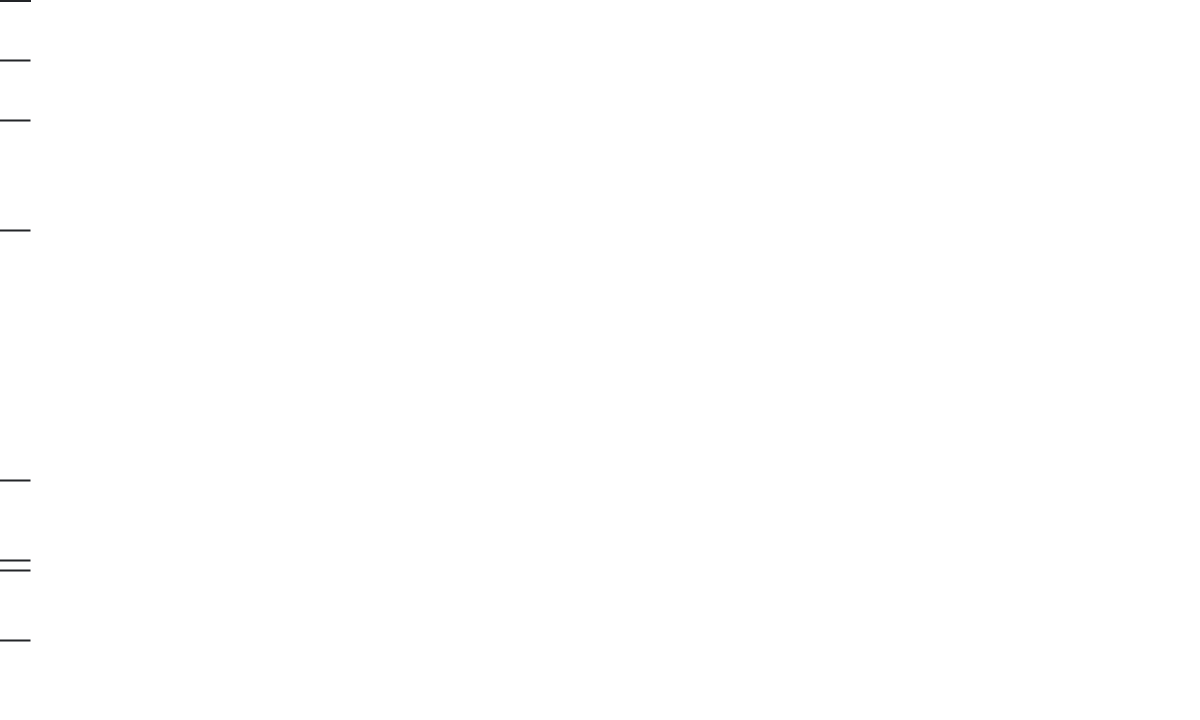
t = 0.00 s
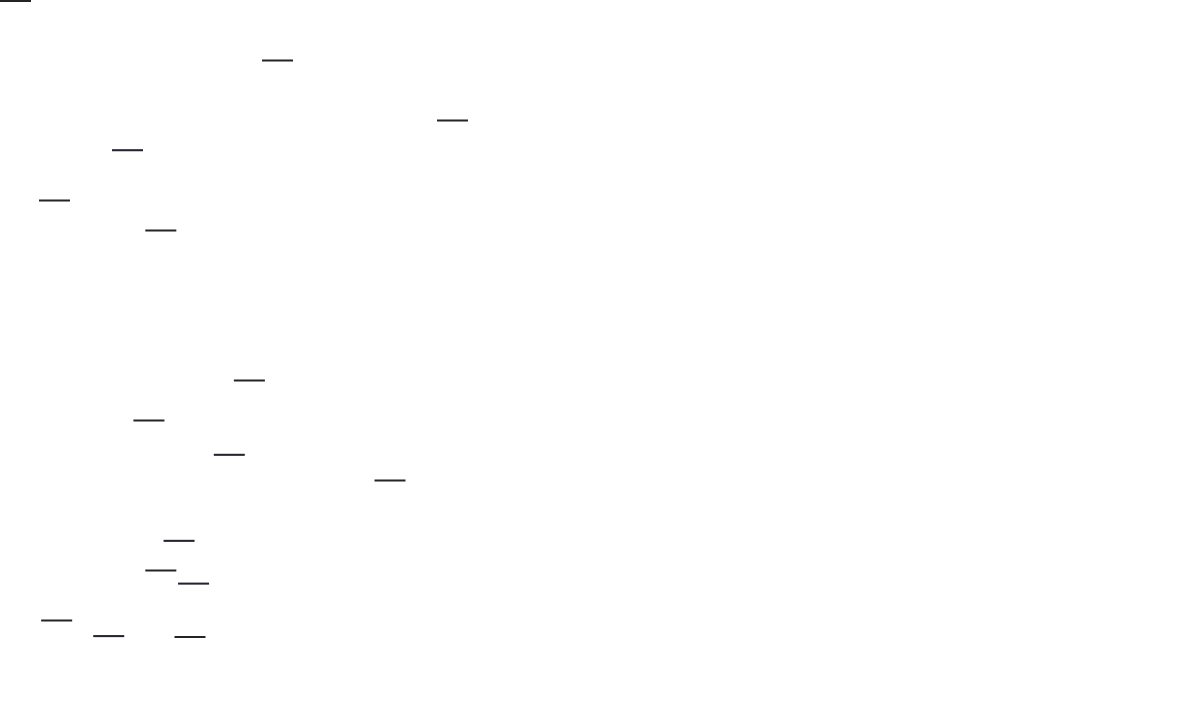
t = 1.75 s
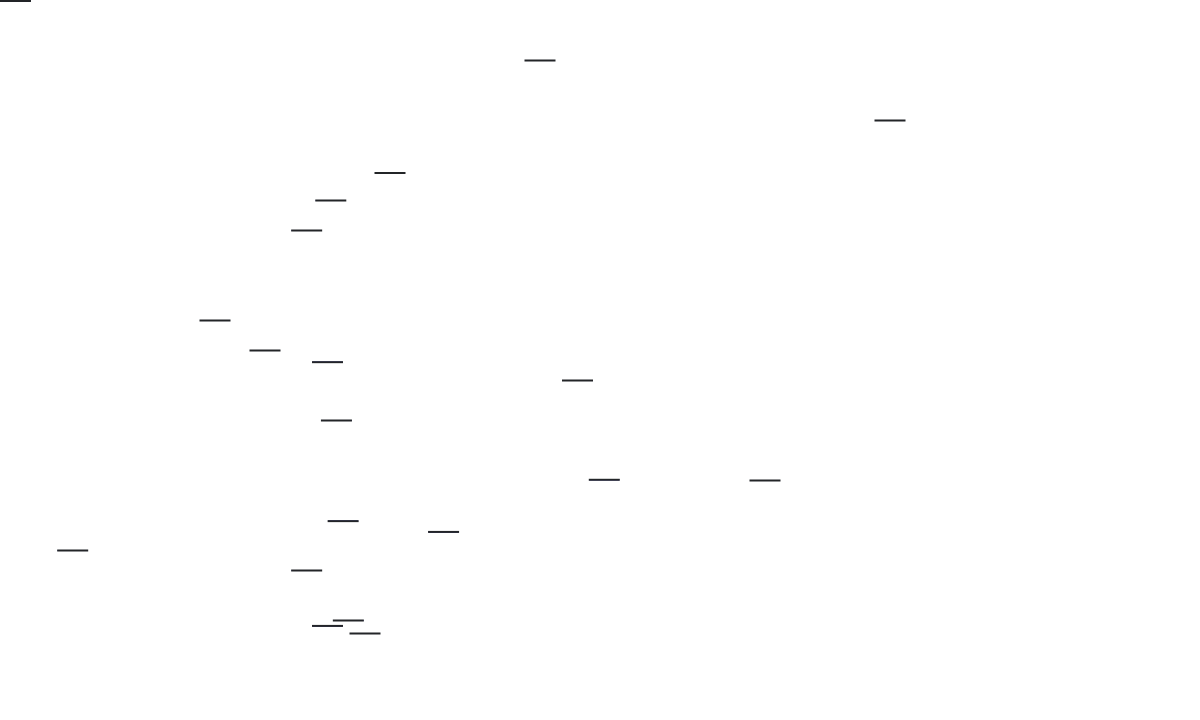
t = 3.50 s
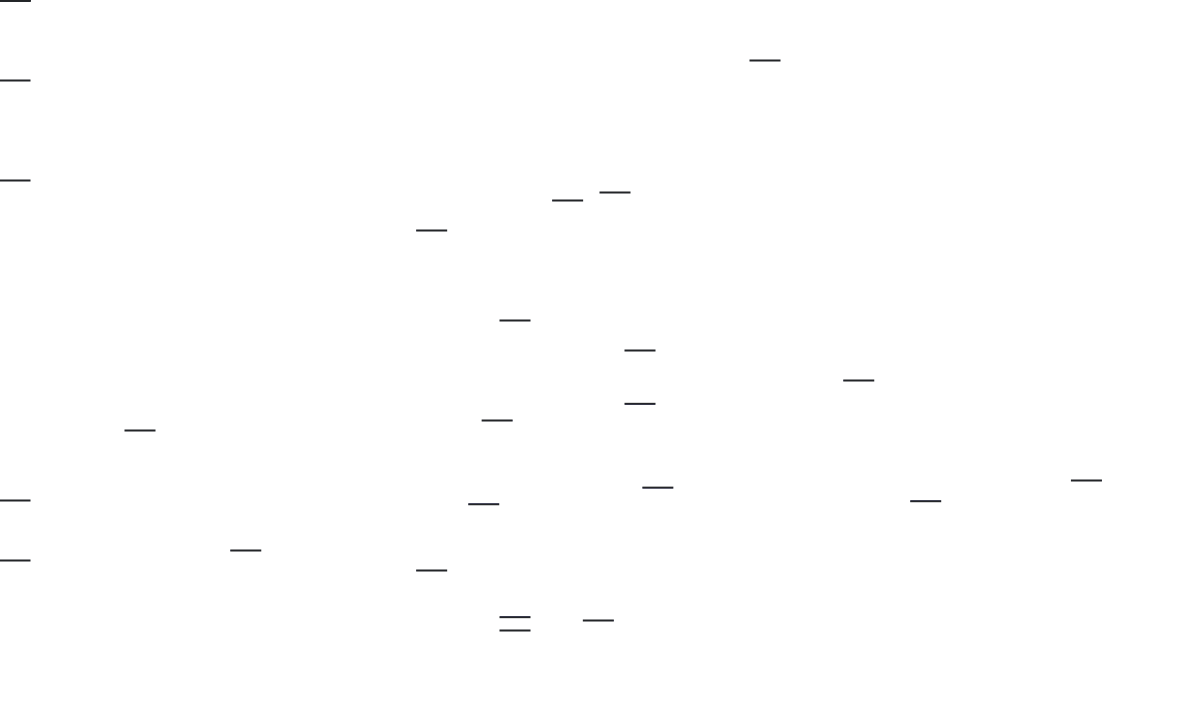
t = 5.00 s
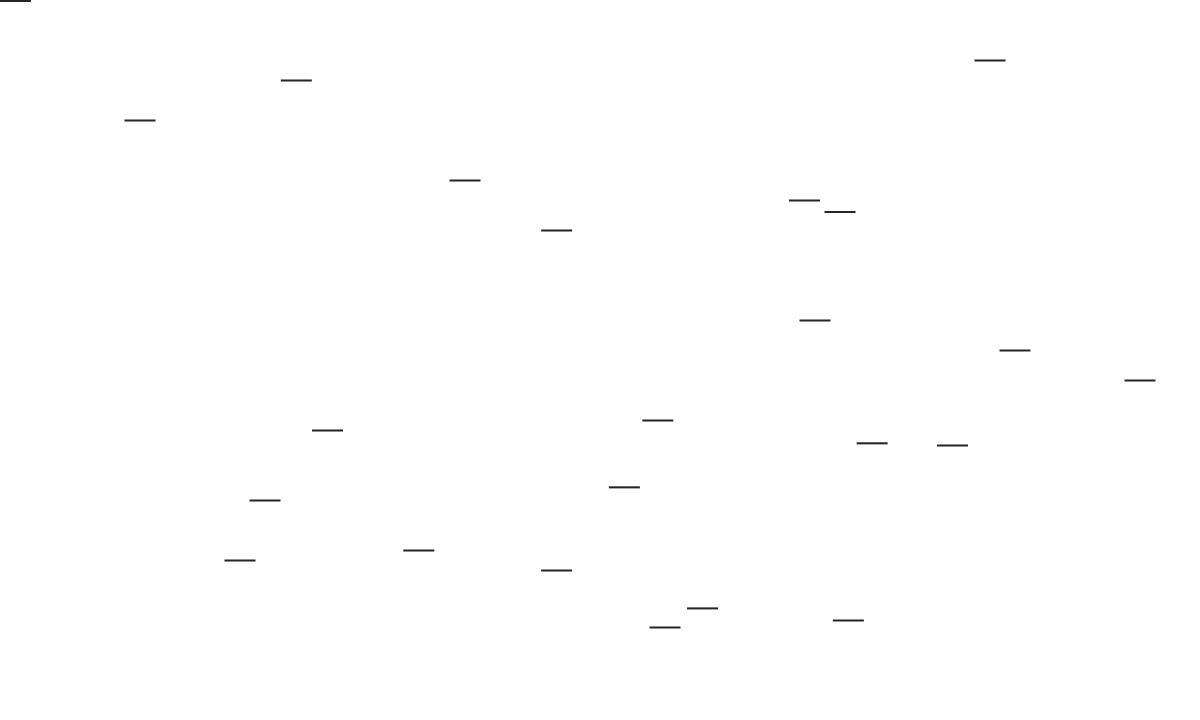
t = 6.50 s
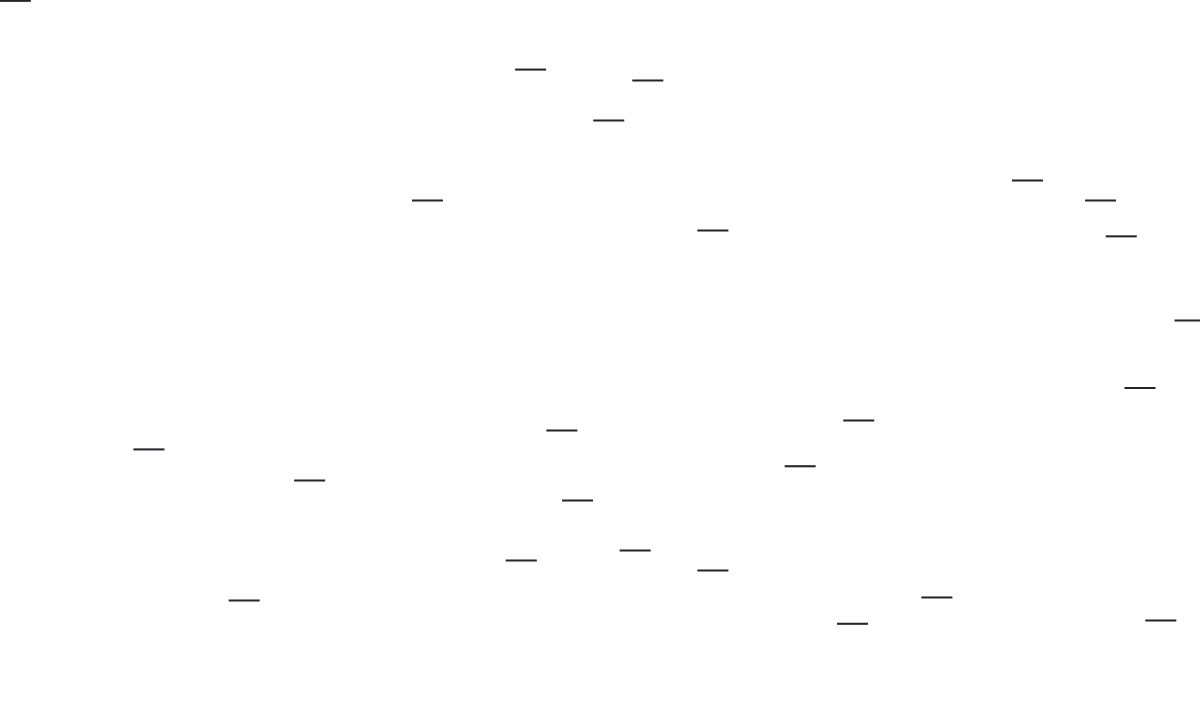
t = 8.38 s

The animated SVG that drew these frames (rendered in a browser with its animation timeline set to each time). Animation: 30 SMIL elements (animateTransform=30); frames cover the first 8.38 s, repeats indefinitely.

 <svg className="BackgroundAnimation" width="1920" height="720">
    <g>
        <animateTransform   attributeName="transform"
                            attributeType="XML"
                            type="translate"
                            from="0 500"
                            to="1500 500"
                            begin='5s'
                            dur="9s"
                            repeatCount="indefinite"/>
        
        <rect className="bar--1" stroke="#232528" strokeWidth="2px" fill="blue" width="30" height="1"  />
    </g>               
    <g>
        <animateTransform   attributeName="transform"
                            attributeType="XML"
                            type="translate"
                            from="0 60"
                            to="1500 60"
                            begin='0s'
                            dur="10s"
                            repeatCount="indefinite"/>
        
        <rect className="bar--1" stroke="#232528" strokeWidth="2px" fill="blue" width="30" height="1"  />
    </g>               
    <g>
        <animateTransform   attributeName="transform"
                            attributeType="XML"
                            type="translate"
                            from="0 480"
                            to="1500 480"
                            begin='0s'
                            dur="7s"
                            repeatCount="indefinite"/>
        
        <rect className="bar--1" stroke="#232528" strokeWidth="2px" fill="blue" width="30" height="1"  />
    </g>               
    <g>
        <animateTransform   attributeName="transform"
                            attributeType="XML"
                            type="translate"
                            from="0 380"
                            to="1500 380"
                            begin='0.5s'
                            dur="8s"
                            repeatCount="indefinite"/>
        
        <rect className="bar--1" stroke="#232528" strokeWidth="2px" fill="blue" width="30" height="1"  />
    </g>        
    <g>
        <animateTransform   attributeName="transform"
                            attributeType="XML"
                            type="translate"
                            from="0 120"
                            to="1500 120"
                            begin='0s'
                            dur="6s"
                            repeatCount="indefinite"/>
        
        <rect className="bar--1" stroke="#232528" strokeWidth="2px" fill="blue" width="30" height="1"  />
    </g>               
    <g>
        <animateTransform   attributeName="transform"
                            attributeType="XML"
                            type="translate"
                            from="0 140"
                            to="1500 270"
                            begin='1s'
                            dur="10s"
                            repeatCount="indefinite"/>
        
        <rect className="bar--1" stroke="#232528" strokeWidth="2px" fill="blue" width="30" height="1"  />
    </g>               
    <g>
        <animateTransform   attributeName="transform"
                            attributeType="XML"
                            type="translate"
                            from="0 320"
                            to="1500 520"
                            begin='2s'
                            dur="7.2s"
                            repeatCount="indefinite"/>
        
        <rect className="bar--1" stroke="#232528" strokeWidth="2px" fill="blue" width="30" height="1"  />
    </g>               
    <g>
        <animateTransform   attributeName="transform"
                            attributeType="XML"
                            type="translate"
                            from="0 180"
                            to="1500 180"
                            begin='9s'
                            dur="8.5s"
                            repeatCount="indefinite"/>
        
        <rect className="bar--1" stroke="#232528" strokeWidth="2px" fill="blue" width="30" height="1"  />
    </g>                      
    <g>
        <animateTransform   attributeName="transform"
                            attributeType="XML"
                            type="translate"
                            from="0 200"
                            to="1500 200"
                            begin='1.5s'
                            dur="9.5s"
                            repeatCount="indefinite"/>
        
        <rect className="bar--1" stroke="#232528" strokeWidth="2px" fill="blue" width="30" height="1"  />
    </g>               
    <g>
        <animateTransform   attributeName="transform"
                            attributeType="XML"
                            type="translate"
                            from="0 620"
                            to="1500 310"
                            begin='0.5s'
                            dur="10.5s"
                            repeatCount="indefinite"/>
        
        <rect className="bar--1" stroke="#232528" strokeWidth="2px" fill="blue" width="30" height="1"  />
    </g>               
    <g>
        <animateTransform   attributeName="transform"
                            attributeType="XML"
                            type="translate"
                            from="0 320"
                            to="1500 320"
                            begin='2.5s'
                            dur="7.5s"
                            repeatCount="indefinite"/>
        
        <rect className="bar--1" stroke="#232528" strokeWidth="2px" fill="blue" width="30" height="1"  />
    </g>               
    <g>
        <animateTransform   attributeName="transform"
                            attributeType="XML"
                            type="translate"
                            from="0 430"
                            to="1500 430"
                            begin='4s'
                            dur="12s"
                            repeatCount="indefinite"/>
        
        <rect className="bar--1" stroke="#232528" strokeWidth="2px" fill="blue" width="30" height="1"  />
    </g>                          
    <g>
        <animateTransform   attributeName="transform"
                            attributeType="XML"
                            type="translate"
                            from="0 600"
                            to="1500 600"
                            begin='7s'
                            dur="9s"
                            repeatCount="indefinite"/>
        
        <rect className="bar--1" stroke="#232528" strokeWidth="2px" fill="blue" width="30" height="1"  />
    </g>               
    <g>
        <animateTransform   attributeName="transform"
                            attributeType="XML"
                            type="translate"
                            from="0 560"
                            to="1500 560"
                            begin='5s'
                            dur="10s"
                            repeatCount="indefinite"/>
        
        <rect className="bar--1" stroke="#232528" strokeWidth="2px" fill="blue" width="30" height="1"  />
    </g>               
    <g>
        <animateTransform   attributeName="transform"
                            attributeType="XML"
                            type="translate"
                            from="0 440"
                            to="1500 540"
                            begin='0.75s'
                            dur="7s"
                            repeatCount="indefinite"/>
        
        <rect className="bar--1" stroke="#232528" strokeWidth="2px" fill="blue" width="30" height="1"  />
    </g>               
    <g>
        <animateTransform   attributeName="transform"
                            attributeType="XML"
                            type="translate"
                            from="0 420"
                            to="1500 420"
                            begin='0.5s'
                            dur="14s"
                            repeatCount="indefinite"/>
        
        <rect className="bar--1" stroke="#232528" strokeWidth="2px" fill="blue" width="30" height="1"  />
    </g>        
    <g>
        <animateTransform   attributeName="transform"
                            attributeType="XML"
                            type="translate"
                            from="0 550"
                            to="1500 550"
                            begin='3s'
                            dur="13s"
                            repeatCount="indefinite"/>
        
        <rect className="bar--1" stroke="#232528" strokeWidth="2px" fill="blue" width="30" height="1"  />
    </g>               
    <g>
        <animateTransform   attributeName="transform"
                            attributeType="XML"
                            type="translate"
                            from="0 640"
                            to="1500 570"
                            begin='1s'
                            dur="12s"
                            repeatCount="indefinite"/>
        
        <rect className="bar--1" stroke="#232528" strokeWidth="2px" fill="blue" width="30" height="1"  />
    </g>               
    <g>
        <animateTransform   attributeName="transform"
                            attributeType="XML"
                            type="translate"
                            from="0 560"
                            to="1500 380"
                            begin='0s'
                            dur="16s"
                            repeatCount="indefinite"/>
        
        <rect className="bar--1" stroke="#232528" strokeWidth="2px" fill="blue" width="30" height="1"  />
    </g>               
    <g>
        <animateTransform   attributeName="transform"
                            attributeType="XML"
                            type="translate"
                            from="0 570"
                            to="1500 570"
                            begin='0s'
                            dur="18s"
                            repeatCount="indefinite"/>
        
        <rect className="bar--1" stroke="#232528" strokeWidth="2px" fill="blue" width="30" height="1"  />
    </g>                      
    <g>
        <animateTransform   attributeName="transform"
                            attributeType="XML"
                            type="translate"
                            from="0 620"
                            to="1500 620"
                            begin='1.5s'
                            dur="9s"
                            repeatCount="indefinite"/>
        
        <rect className="bar--1" stroke="#232528" strokeWidth="2px" fill="blue" width="30" height="1"  />
    </g>               
    <g>
        <animateTransform   attributeName="transform"
                            attributeType="XML"
                            type="translate"
                            from="0 640"
                            to="1500 610"
                            begin='0s'
                            dur="15s"
                            repeatCount="indefinite"/>
        
        <rect className="bar--1" stroke="#232528" strokeWidth="2px" fill="blue" width="30" height="1"  />
    </g>               
    <g>
        <animateTransform   attributeName="transform"
                            attributeType="XML"
                            type="translate"
                            from="0 350"
                            to="1500 350"
                            begin='2.5s'
                            dur="6s"
                            repeatCount="indefinite"/>
        
        <rect className="bar--1" stroke="#232528" strokeWidth="2px" fill="blue" width="30" height="1"  />
    </g>               
    <g>
        <animateTransform   attributeName="transform"
                            attributeType="XML"
                            type="translate"
                            from="0 230"
                            to="1500 230"
                            begin='0s'
                            dur="18s"
                            repeatCount="indefinite"/>
        
        <rect className="bar--1" stroke="#232528" strokeWidth="2px" fill="blue" width="30" height="1"  />
    </g>
    <g>
        <animateTransform   attributeName="transform"
                            attributeType="XML"
                            type="translate"
                            from="0 250"
                            to="1500 250"
                            begin='10s'
                            dur="18s"
                            repeatCount="indefinite"/>
        
        <rect className="bar--1" stroke="#232528" strokeWidth="2px" fill="blue" width="30" height="1"  />
    </g>
    <g>
        <animateTransform   attributeName="transform"
                            attributeType="XML"
                            type="translate"
                            from="0 130"
                            to="1500 130"
                            begin='12s'
                            dur="10s"
                            repeatCount="indefinite"/>
        
        <rect className="bar--1" stroke="#232528" strokeWidth="2px" fill="blue" width="30" height="1"  />
    </g>
    <g>
        <animateTransform   attributeName="transform"
                            attributeType="XML"
                            type="translate"
                            from="0 80"
                            to="1500 80"
                            begin='5s'
                            dur="8s"
                            repeatCount="indefinite"/>
        
        <rect className="bar--1" stroke="#232528" strokeWidth="2px" fill="blue" width="30" height="1"  />
    </g>
    <g>
        <animateTransform   attributeName="transform"
                            attributeType="XML"
                            type="translate"
                            from="0 180"
                            to="1500 180"
                            begin='5s'
                            dur="5s"
                            repeatCount="indefinite"/>
        
        <rect className="bar--1" stroke="#232528" strokeWidth="2px" fill="blue" width="30" height="1"  />
    </g><g>
        <animateTransform   attributeName="transform"
                            attributeType="XML"
                            type="translate"
                            from="0 100"
                            to="1500 10"
                            begin='7s'
                            dur="4s"
                            repeatCount="indefinite"/>
        
        <rect className="bar--1" stroke="#232528" strokeWidth="2px" fill="blue" width="30" height="1"  />
    </g><g>
        <animateTransform   attributeName="transform"
                            attributeType="XML"
                            type="translate"
                            from="0 200"
                            to="1500 200"
                            begin='7s'
                            dur="5s"
                            repeatCount="indefinite"/>
        
        <rect className="bar--1" stroke="#232528" strokeWidth="2px" fill="blue" width="30" height="1"  />
    </g>
</svg>